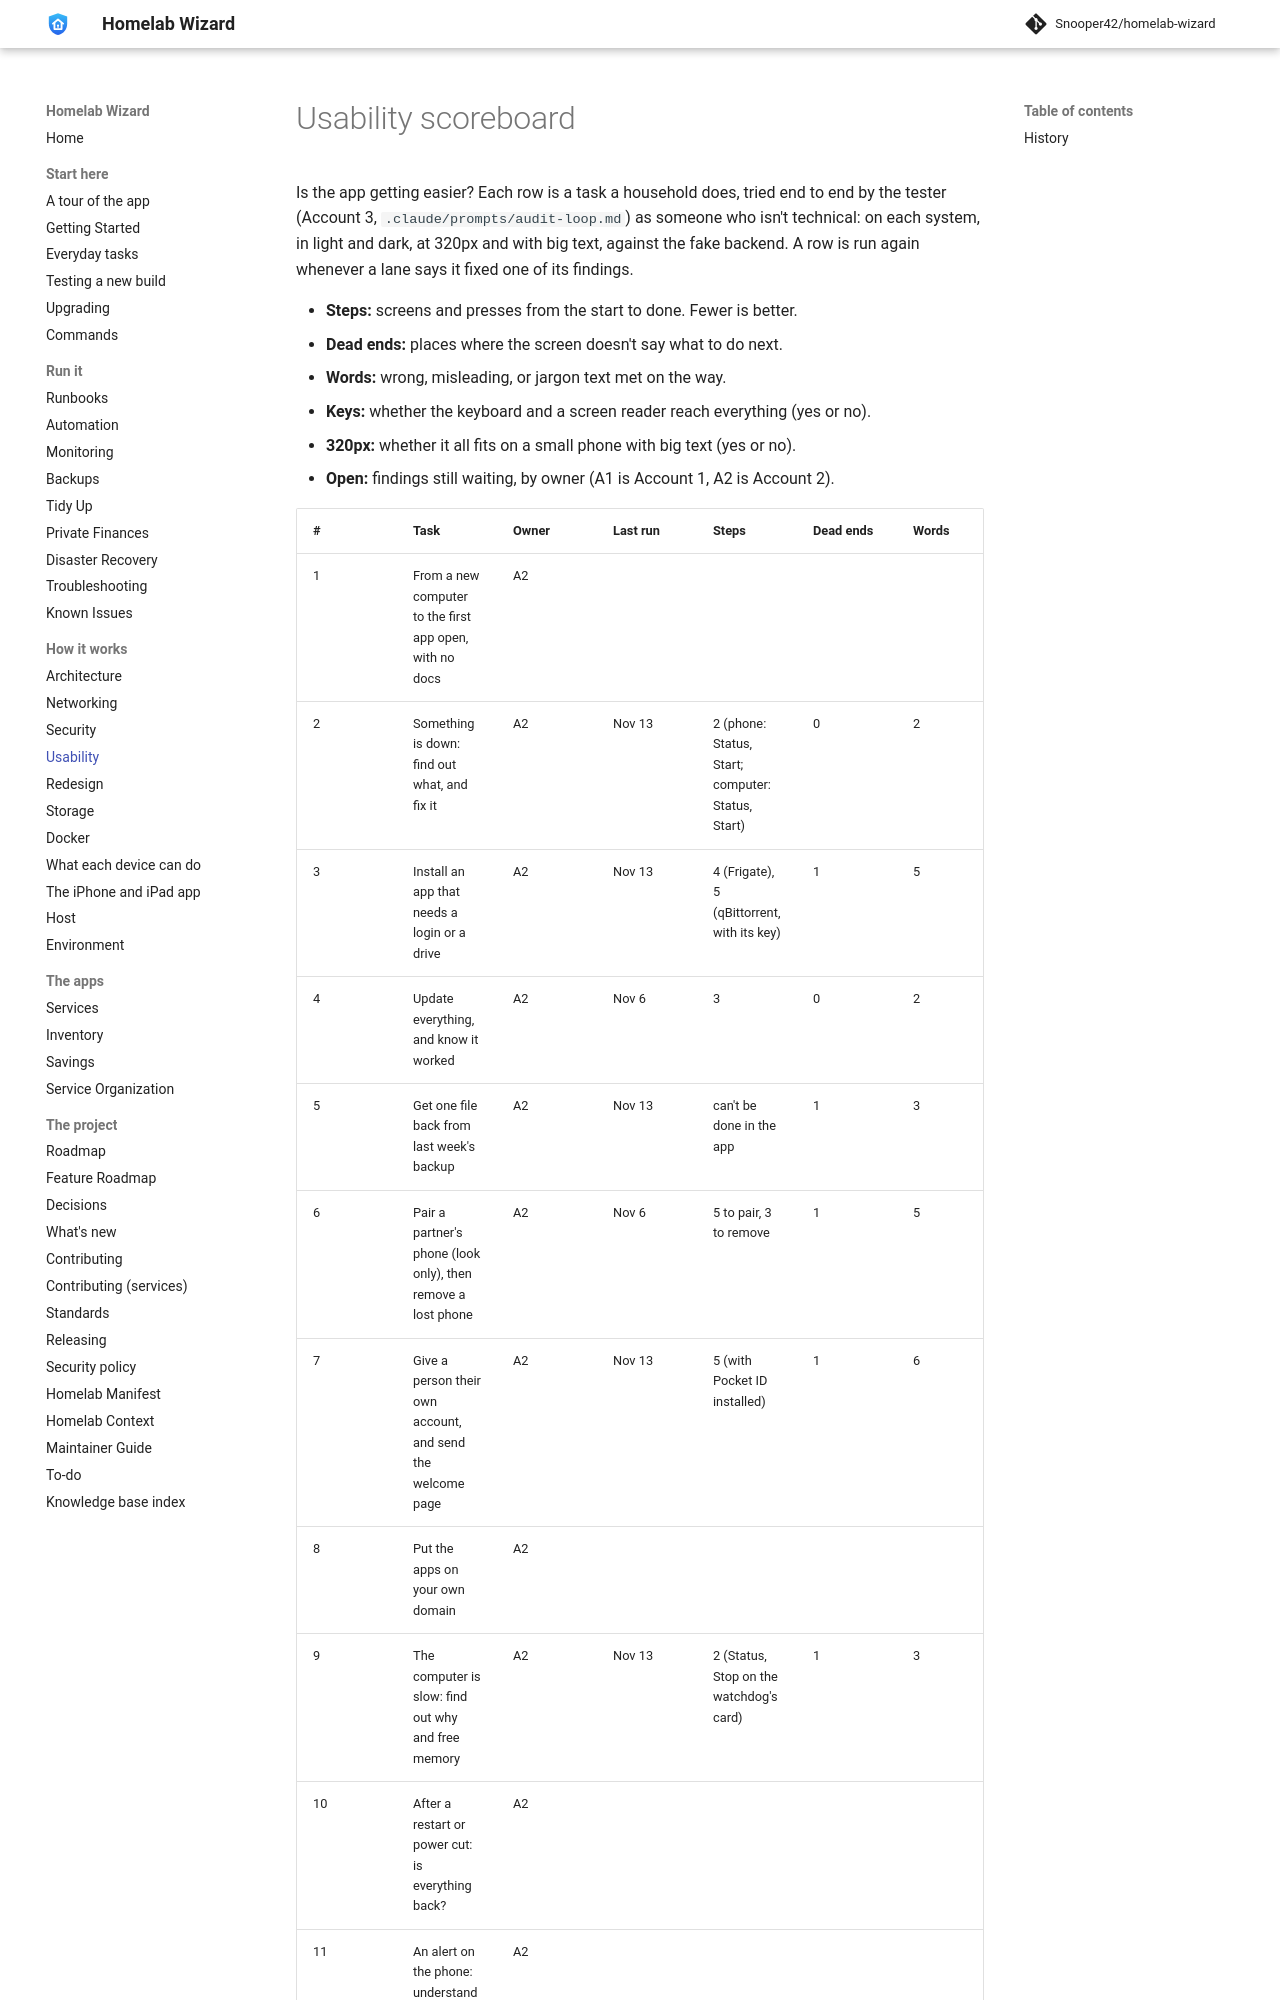

repository: Snooper42/homelab-wizard · page: docs/Usability/index.html · generator: mkdocs

---
version: 0.17.0
---

# Usability scoreboard

Is the app getting easier? Each row is a task a household does, tried end to end by the tester (Account 3, `.claude/prompts/audit-loop.md`) as someone who isn't technical: on each system, in light and dark, at 320px and with big text, against the fake backend. A row is run again whenever a lane says it fixed one of its findings.

- **Steps:** screens and presses from the start to done. Fewer is better.
- **Dead ends:** places where the screen doesn't say what to do next.
- **Words:** wrong, misleading, or jargon text met on the way.
- **Keys:** whether the keyboard and a screen reader reach everything (yes or no).
- **320px:** whether it all fits on a small phone with big text (yes or no).
- **Open:** findings still waiting, by owner (A1 is Account 1, A2 is Account 2).

| # | Task | Owner | Last run | Steps | Dead ends | Words | Keys | 320px | Open |
|---|---|---|---|---|---|---|---|---|---|
| 1 | From a new computer to the first app open, with no docs | A2 | | | | | | | |
| 2 | Something is down: find out what, and fix it | A2 | Nov 13 | 2 (phone: Status, Start; computer: Status, Start) | 0 | 2 | not tried | yes | A2: 1 |
| 3 | Install an app that needs a login or a drive | A2 | Nov 13 | 4 (Frigate), 5 (qBittorrent, with its key) | 1 | 5 | no | yes | A2: 4 |
| 4 | Update everything, and know it worked | A2 | Nov 6 | 3 | 0 | 2 | not tried | not tried | A2: 2 |
| 5 | Get one file back from last week's backup | A2 | Nov 13 | can't be done in the app | 1 | 3 | not tried | not tried | A2: 3 |
| 6 | Pair a partner's phone (look only), then remove a lost phone | A2 | Nov 6 | 5 to pair, 3 to remove | 1 | 5 | not tried | not tried | A2: 5 |
| 7 | Give a person their own account, and send the welcome page | A2 | Nov 13 | 5 (with Pocket ID installed) | 1 | 6 | keyboard yes, screen reader not tried | no | A2: 4 |
| 8 | Put the apps on your own domain | A2 | | | | | | | |
| 9 | The computer is slow: find out why and free memory | A2 | Nov 13 | 2 (Status, Stop on the watchdog's card) | 1 | 3 | not tried | not tried | A2: 3 |
| 10 | After a restart or power cut: is everything back? | A2 | | | | | | | |
| 11 | An alert on the phone: understand it, and act from the phone | A2 | | | | | | | |
| 12 | Move the homelab to a new computer | A2 | | | | | | | |
| 13 | Tidy Up: clean a music library and undo a mistake | A1 | | | | | | | |
| 14 | Tidy Up: find what takes the space and free some | A1 | | | | | | | |
| 15 | Finances: set up the month's bills and see what's left | A1 | Nov 13 | 12 (checking 4, a paycheck 5, a bill 3), then read the Dashboard | 1 | 3 | no | no | A1: 5 |
| 16 | Finances: bring in a bank file and fix a wrong category | A1 | | | | | | | |
